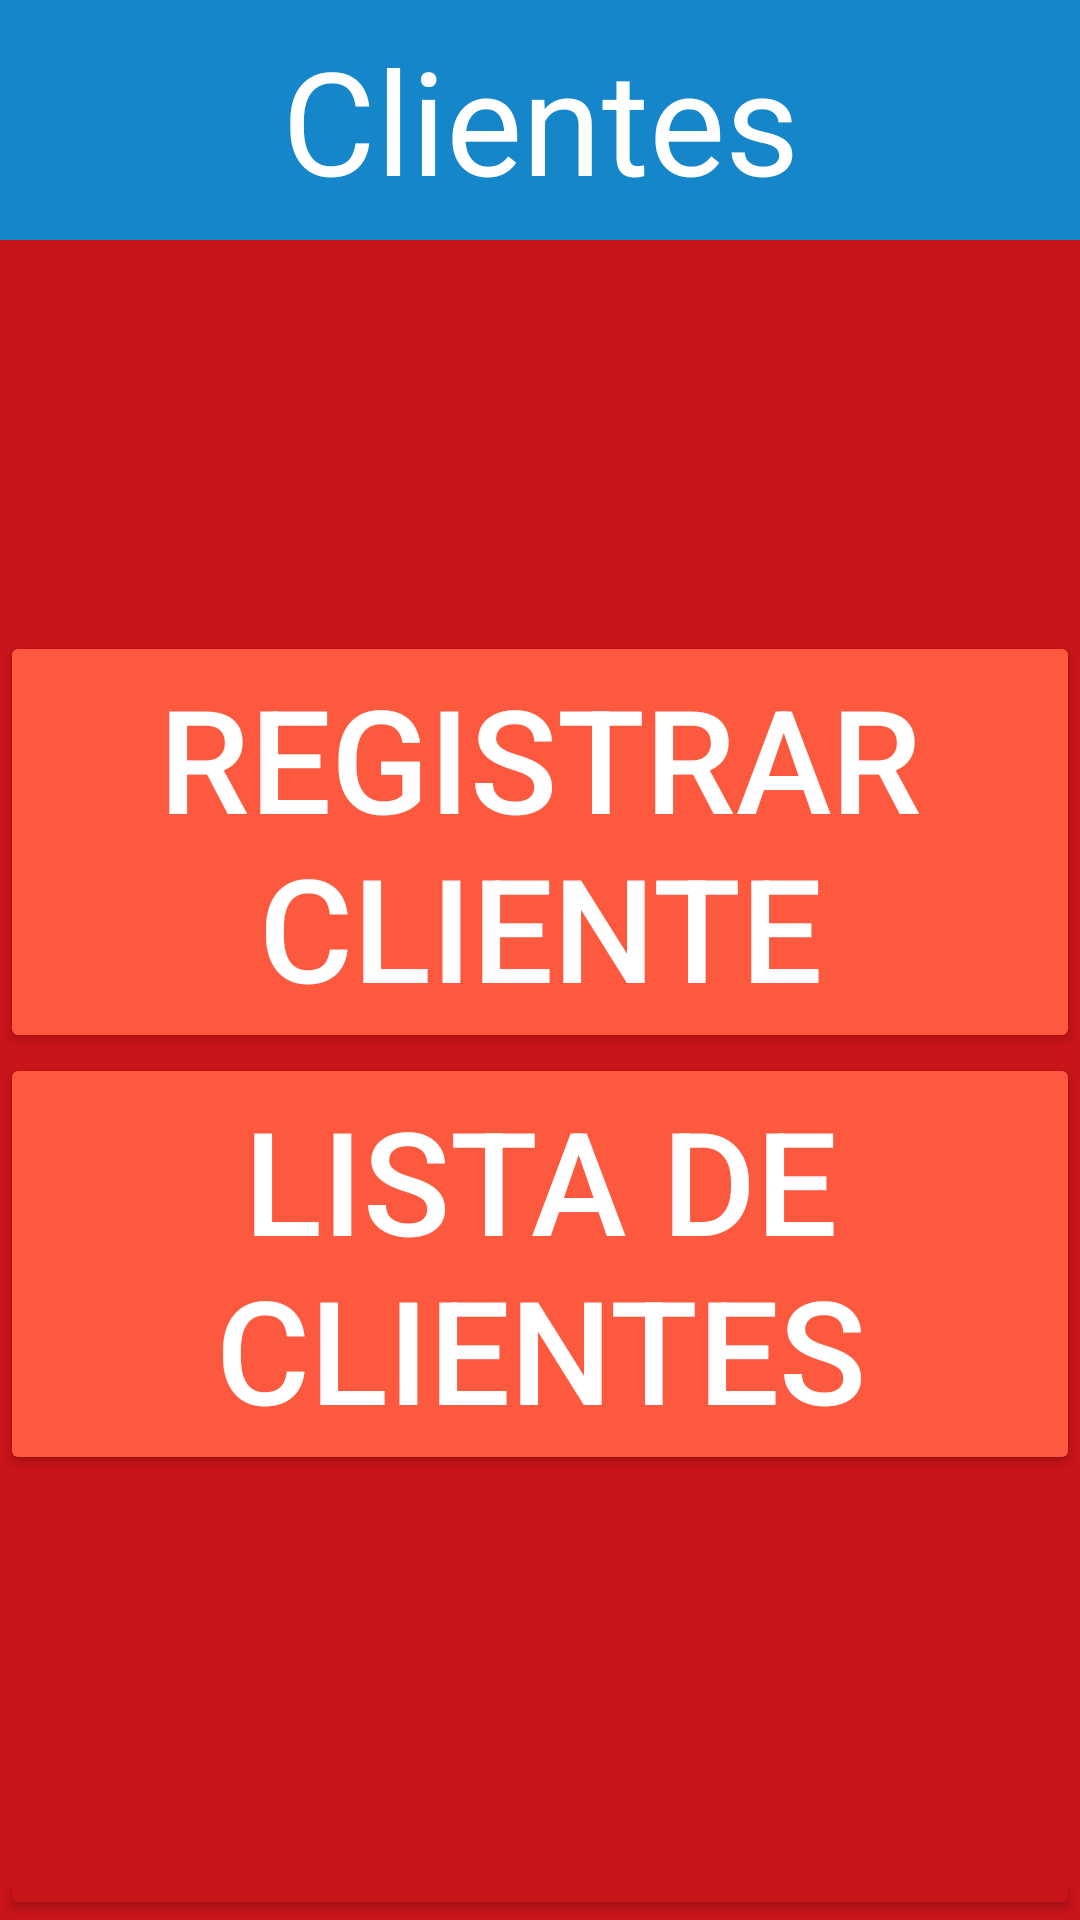

Layout XML and referenced resources for this Android screen:
<!-- AndroidManifest.xml: application theme Theme.TecnoyomuAndroid -->
<!-- res/layout/activity_clientes.xml -->
<?xml version="1.0" encoding="utf-8"?>
<androidx.constraintlayout.widget.ConstraintLayout xmlns:android="http://schemas.android.com/apk/res/android"
    xmlns:app="http://schemas.android.com/apk/res-auto"
    xmlns:tools="http://schemas.android.com/tools"
    android:layout_width="match_parent"
    android:layout_height="match_parent"
    tools:context=".Clientes"
    android:background="@color/rojitoOscuro">

    <TextView
        android:id="@+id/etClientes"
        android:layout_width="0dp"
        android:layout_height="80dp"
        android:background="@color/azulito"
        android:gravity="center"
        android:text="Clientes"
        android:textAlignment="center"
        android:textColor="@color/white"
        android:textSize="48sp"
        app:layout_constraintEnd_toEndOf="parent"
        app:layout_constraintStart_toStartOf="parent"
        app:layout_constraintTop_toTopOf="parent" />

    <LinearLayout
        android:id="@+id/contClientes"
        android:layout_width="0dp"
        android:layout_height="540dp"
        android:layout_marginTop="1dp"
        android:orientation="vertical"
        app:layout_constraintBottom_toBottomOf="parent"
        app:layout_constraintEnd_toEndOf="parent"
        app:layout_constraintHorizontal_bias="0.0"
        app:layout_constraintStart_toStartOf="parent"
        app:layout_constraintTop_toBottomOf="@+id/etClientes"
        app:layout_constraintVertical_bias="0.0"
        android:gravity="center">


        <Button
            android:id="@+id/btnRegCliente"
            style="null"
            android:layout_width="match_parent"
            android:layout_height="wrap_content"
            android:backgroundTint="@color/rojitoClaro"
            android:text="Registrar Cliente"
            android:textColor="@color/white"
            android:textSize="48sp"
            app:cornerRadius="0px" />

        <Button
            android:id="@+id/btnListaClientes"
            style="null"
            android:layout_width="match_parent"
            android:layout_height="wrap_content"
            android:backgroundTint="@color/rojitoClaro"
            android:text="Lista de Clientes"
            android:textColor="@color/white"
            android:textSize="48sp"
            app:cornerRadius="0px" />

    </LinearLayout>

    <Button
        android:id="@+id/btnCerrarSesionClientes"
        style="null"
        android:layout_width="match_parent"
        android:layout_height="0dp"
        android:backgroundTint="@color/rojitoOscuro"
        android:onClick="CerrarSesion"
        android:text="Volver"
        android:textColor="@color/white"
        android:textSize="48sp"
        app:cornerRadius="0px"
        app:layout_constraintBottom_toBottomOf="parent"
        app:layout_constraintEnd_toEndOf="parent"
        app:layout_constraintStart_toStartOf="parent"
        app:layout_constraintTop_toBottomOf="@+id/contClientes" />
</androidx.constraintlayout.widget.ConstraintLayout>
<!-- resources referenced by this layout -->
<resources>
  <color name="azulito">#1486C9</color>
  <color name="rojitoClaro">#FD593F</color>
  <color name="rojitoOscuro">#C91419</color>
  <color name="white">#FFFFFFFF</color>
  <style name="Theme.TecnoyomuAndroid" parent="Base.Theme.TecnoyomuAndroid" />
  <style name="Base.Theme.TecnoyomuAndroid" parent="Theme.Material3.DayNight.NoActionBar">
          
          
      </style>
</resources>
